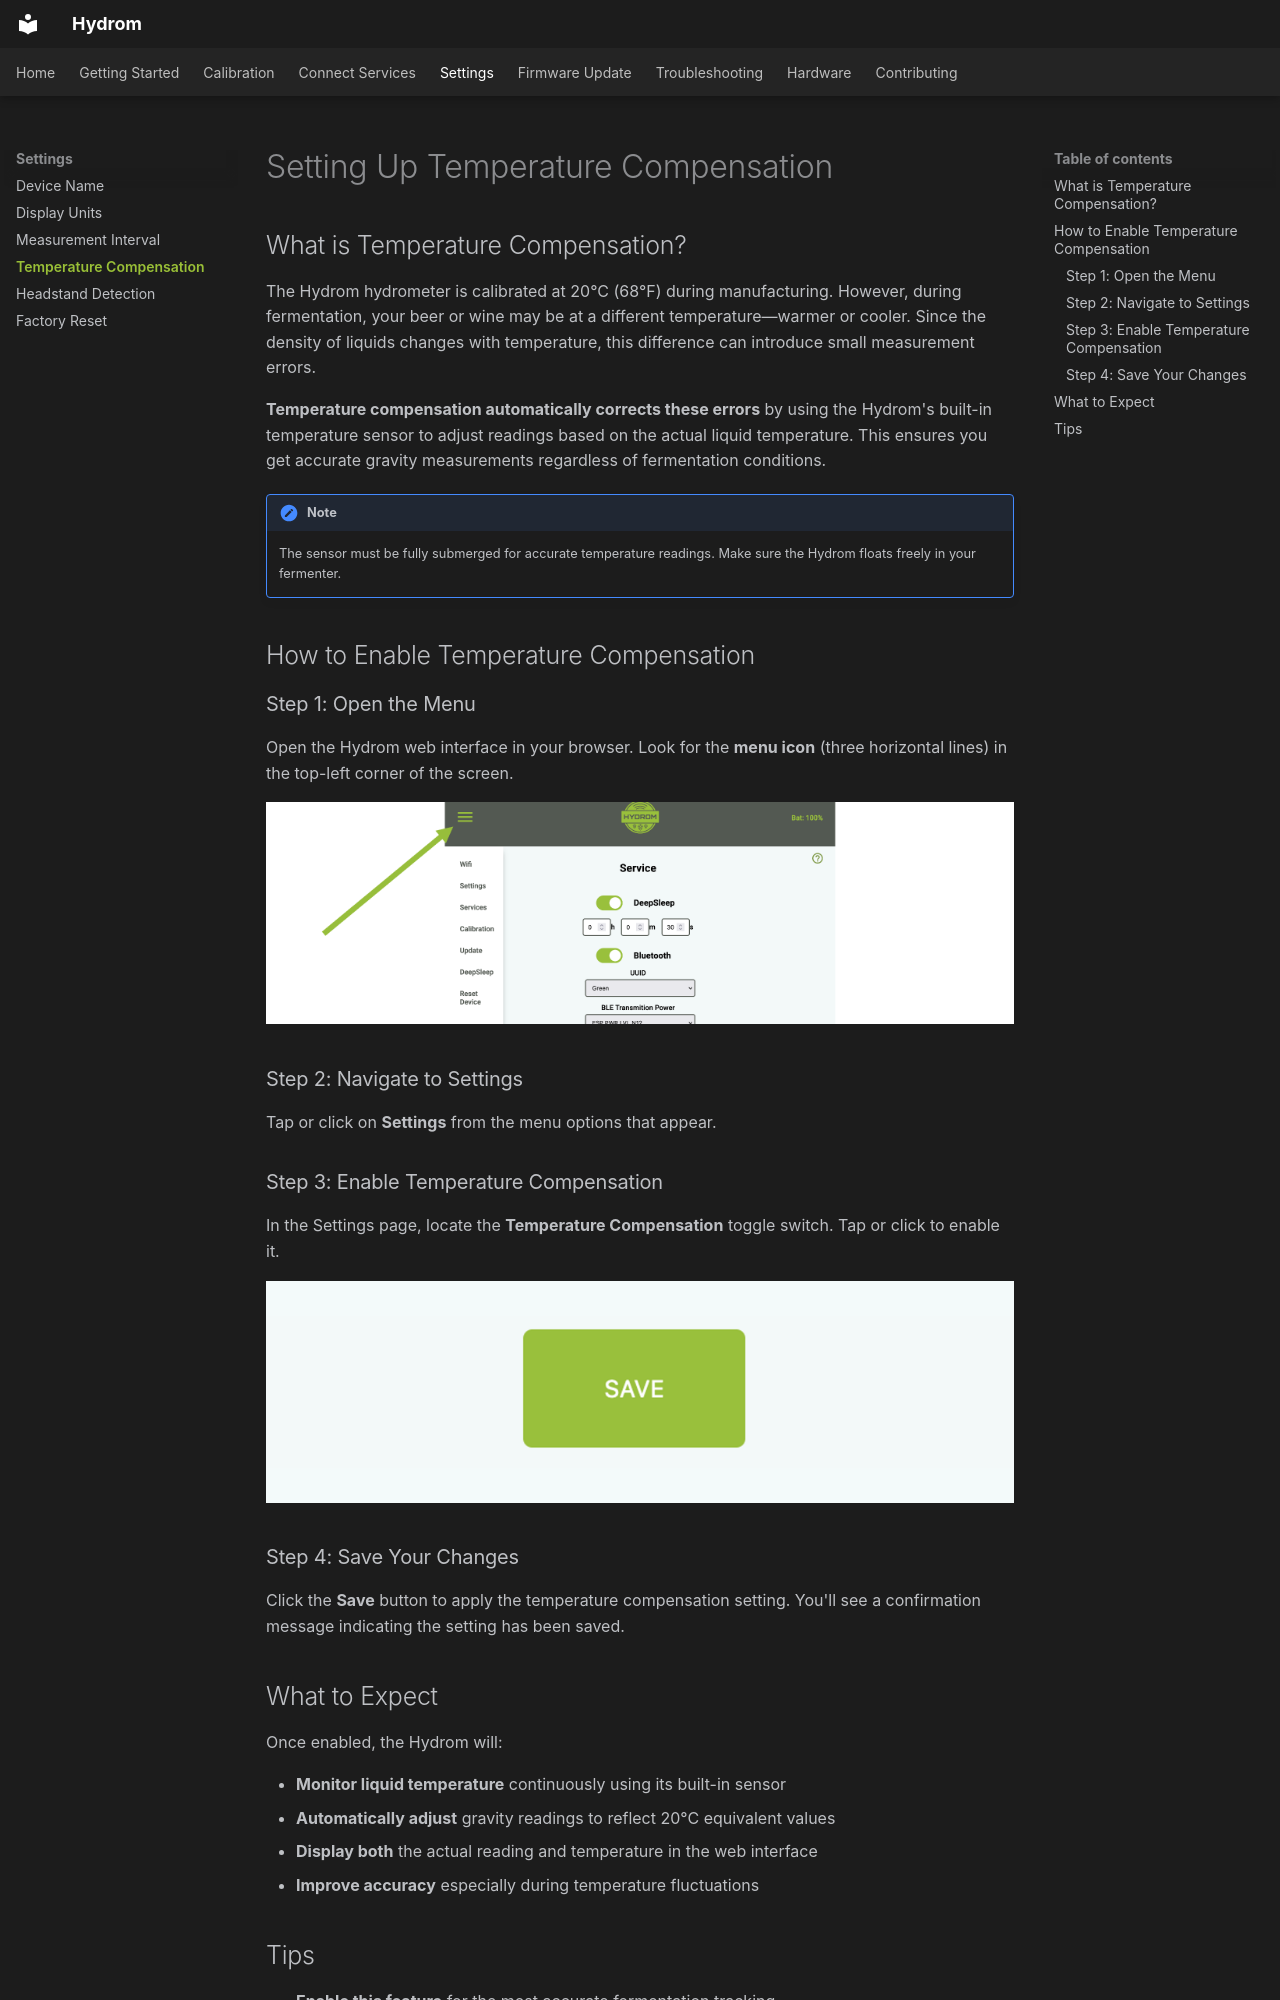

repository: TjGer22/Hydrom · page: configuration/setting-up-the-temperature-compensation/index.html · generator: mkdocs

---
description: >
  How to configure the temperature compensation factor to correct angle readings at different temperatures.
---

# Setting Up Temperature Compensation

## What is Temperature Compensation?

The Hydrom hydrometer is calibrated at 20°C (68°F) during manufacturing. However, during fermentation, your beer or wine may be at a different temperature—warmer or cooler. Since the density of liquids changes with temperature, this difference can introduce small measurement errors.

**Temperature compensation automatically corrects these errors** by using the Hydrom's built-in temperature sensor to adjust readings based on the actual liquid temperature. This ensures you get accurate gravity measurements regardless of fermentation conditions.

!!! note
    The sensor must be fully submerged for accurate temperature readings. Make sure the Hydrom floats freely in your fermenter.

## How to Enable Temperature Compensation

### Step 1: Open the Menu

Open the Hydrom web interface in your browser. Look for the **menu icon** (three horizontal lines) in the top-left corner of the screen.

![Open the menu](../assets/images/Folie4.png)

### Step 2: Navigate to Settings

Tap or click on **Settings** from the menu options that appear.

### Step 3: Enable Temperature Compensation

In the Settings page, locate the **Temperature Compensation** toggle switch. Tap or click to enable it.

![Save your settings](../assets/images/Folie5.png)

### Step 4: Save Your Changes

Click the **Save** button to apply the temperature compensation setting. You'll see a confirmation message indicating the setting has been saved.

## What to Expect

Once enabled, the Hydrom will:

- **Monitor liquid temperature** continuously using its built-in sensor
- **Automatically adjust** gravity readings to reflect 20°C equivalent values
- **Display both** the actual reading and temperature in the web interface
- **Improve accuracy** especially during temperature fluctuations
